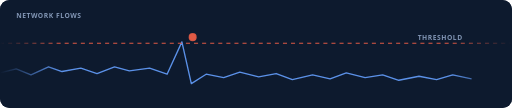
t = 0.00 s
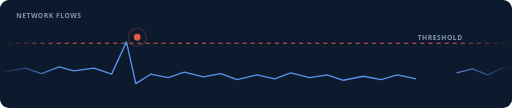
t = 0.98 s
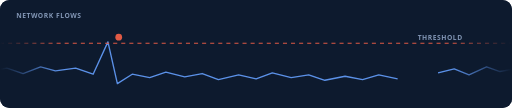
t = 1.30 s
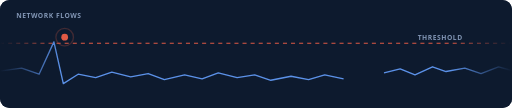
t = 2.25 s
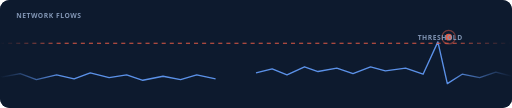
t = 4.50 s
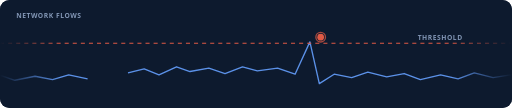
t = 6.75 s

The animated SVG that drew these frames (rendered in a browser with its animation timeline set to each time). Animation: 6 SMIL elements (animate=4,animateTransform=2); one cycle of 9.00 s, repeats indefinitely.

<svg xmlns="http://www.w3.org/2000/svg" viewBox="0 0 760 160" width="760" height="160" role="img" aria-label="A traffic waveform scrolling past a detection threshold, spiking red when an attack crosses it">
  <title>Sketch C, traffic against a threshold</title>
  <defs>
    <linearGradient id="c-fade-left" x1="0" y1="0" x2="1" y2="0">
      <stop offset="0%" stop-color="#0d1a2e" stop-opacity="1"/>
      <stop offset="100%" stop-color="#0d1a2e" stop-opacity="0"/>
    </linearGradient>
    <linearGradient id="c-fade-right" x1="0" y1="0" x2="1" y2="0">
      <stop offset="0%" stop-color="#0d1a2e" stop-opacity="0"/>
      <stop offset="100%" stop-color="#0d1a2e" stop-opacity="1"/>
    </linearGradient>
    <clipPath id="c-clip"><rect x="0" y="0" width="760" height="160" rx="14"/></clipPath>
  </defs>
  <style>
    .lbl { font: 600 10px system-ui, -apple-system, Segoe UI, sans-serif; fill: #8296b5; letter-spacing: .08em; }
  </style>

  <rect x="0" y="0" width="760" height="160" rx="14" fill="#0d1a2e"/>

  <g clip-path="url(#c-clip)">
    <!-- Two copies of the same trace, one behind the other, so the scroll
         never shows a seam. -->
    <g>
      <animateTransform attributeName="transform" type="translate"
                        values="0 0; -760 0" dur="9s" repeatCount="indefinite"/>
      <g>
        <path d="M0 108 l24 -6 l22 9 l26 -12 l20 7 l28 -5 l24 8 l26 -10 l22 6 l30 -4
                 l26 9 l22 -48 l14 62 l22 -14 l26 5 l24 -8 l28 7 l26 -5 l24 9 l30 -7
                 l26 6 l24 -9 l28 7 l26 -4 l24 8 l30 -6 l26 5 l24 -7 l28 6"
              fill="none" stroke="#5b91e8" stroke-width="2" stroke-linejoin="round"/>
        <path d="M760 108 l24 -6 l22 9 l26 -12 l20 7 l28 -5 l24 8 l26 -10 l22 6 l30 -4
                 l26 9 l22 -48 l14 62 l22 -14 l26 5 l24 -8 l28 7 l26 -5 l24 9 l30 -7
                 l26 6 l24 -9 l28 7 l26 -4 l24 8 l30 -6 l26 5 l24 -7 l28 6"
              fill="none" stroke="#5b91e8" stroke-width="2" stroke-linejoin="round"/>
      </g>
    </g>

    <!-- The threshold, and the part of the trace that breaks through it. -->
    <line x1="0" y1="64" x2="760" y2="64" stroke="#e05a45" stroke-width="1.5" stroke-dasharray="6 6"/>

    <g>
      <animateTransform attributeName="transform" type="translate"
                        values="0 0; -760 0" dur="9s" repeatCount="indefinite"/>
      <g fill="#e05a45">
        <circle cx="286" cy="55" r="5"/>
        <circle cx="1046" cy="55" r="5"/>
      </g>
      <g fill="none" stroke="#e05a45" stroke-width="2">
        <circle cx="286" cy="55" r="5">
          <animate attributeName="r" values="5;16" dur="1.3s" repeatCount="indefinite"/>
          <animate attributeName="opacity" values="0.9;0" dur="1.3s" repeatCount="indefinite"/>
        </circle>
        <circle cx="1046" cy="55" r="5">
          <animate attributeName="r" values="5;16" dur="1.3s" repeatCount="indefinite"/>
          <animate attributeName="opacity" values="0.9;0" dur="1.3s" repeatCount="indefinite"/>
        </circle>
      </g>
    </g>

    <rect x="0" y="0" width="90" height="160" fill="url(#c-fade-left)"/>
    <rect x="670" y="0" width="90" height="160" fill="url(#c-fade-right)"/>
  </g>

  <text class="lbl" x="24" y="26">NETWORK FLOWS</text>
  <text class="lbl" x="620" y="59" fill="#e05a45">THRESHOLD</text>
</svg>
